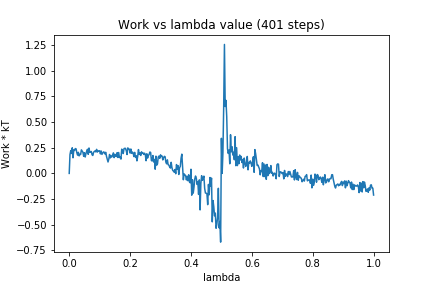

Data behind this chart, as committed beside it:
0, 0.0
1, 0.1825
2, 0.2221
3, 0.194
4, 0.2493
5, 0.152
6, 0.2299
7, 0.2231
8, 0.2417
9, 0.2392
10, 0.2016
11, 0.1776
12, 0.2052
13, 0.1708
14, 0.1872
15, 0.1837
16, 0.229
17, 0.217
18, 0.2059
19, 0.1666
20, 0.2012
21, 0.1594
22, 0.1927
23, 0.2169
24, 0.2345
25, 0.1854
26, 0.2472
27, 0.2044
28, 0.2099
29, 0.2134
30, 0.1819
31, 0.1742
32, 0.2057
33, 0.2128
34, 0.2194
35, 0.2092
36, 0.2342
37, 0.2078
38, 0.2208
39, 0.2155
40, 0.221
41, 0.1899
42, 0.2182
43, 0.1852
44, 0.1978
45, 0.209
46, 0.2061
47, 0.1893
48, 0.2054
49, 0.1656
50, 0.1363
51, 0.1112
52, 0.1386
53, 0.1842
54, 0.1511
55, 0.1692
56, 0.16
57, 0.1799
58, 0.1998
59, 0.1535
60, 0.1861
... 340 more rows
